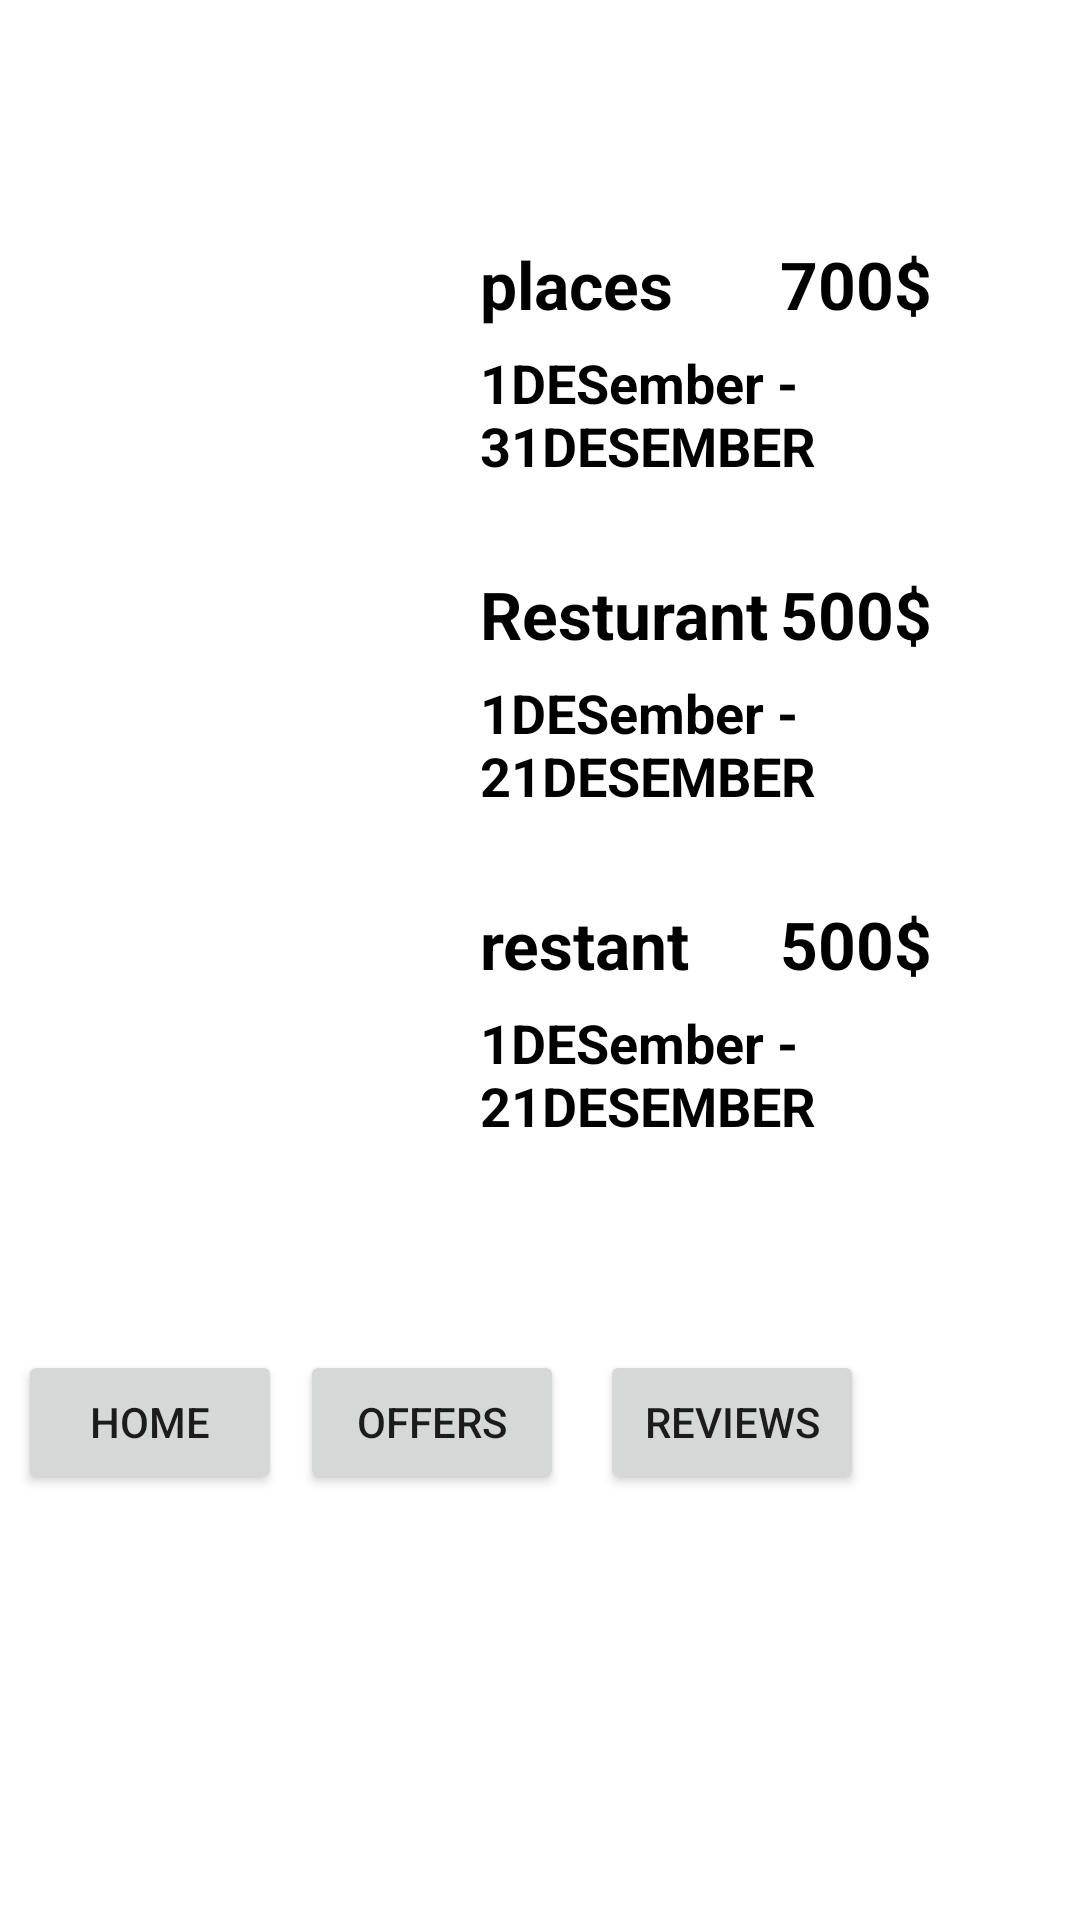

Android layout source for this screen:
<!-- AndroidManifest.xml: application theme Theme.Mustafa -->
<!-- res/layout/activity_main.xml -->
<?xml version="1.0" encoding="utf-8"?>
<RelativeLayout xmlns:android="http://schemas.android.com/apk/res/android"
    xmlns:app="http://schemas.android.com/apk/res-auto"
    xmlns:tools="http://schemas.android.com/tools"
    android:layout_width="match_parent"
    android:layout_height="match_parent"
    android:layoutDirection="ltr"
    android:textDirection="ltr"
    tools:context=".Main">
    <RelativeLayout
        android:layout_width="wrap_content"
        android:layout_height="70sp"
        android:id="@+id/r1">

<TextView
    android:id="@+id/dis"
    android:layout_width="wrap_content"
    android:layout_height="wrap_content"
    android:layout_marginLeft="5sp"
    android:textSize="18sp"
    android:textStyle="bold"
    />
    </RelativeLayout>
<RelativeLayout
    android:id="@+id/r2"
    android:layout_marginTop="80sp"
    android:layout_width="500sp"
    android:layout_height="100sp"
    android:orientation="horizontal">
<ImageView
    android:layout_width="100sp"
    android:layout_height="100sp"
    android:layout_marginLeft="10sp"
    android:src="@drawable/a"/>
    <TextView
        android:id="@+id/text1"
        android:layout_width="wrap_content"
        android:layout_height="wrap_content"
        android:text="places"
        android:textStyle="bold"
        android:textColor="@color/black"
        android:textSize="22sp"
        android:layout_marginLeft="160sp"/>
    <TextView
        android:id="@+id/text3"
        android:layout_width="wrap_content"
        android:layout_height="wrap_content"
        android:text="700$"
        android:textStyle="bold"
        android:textColor="@color/black"
        android:textSize="22sp"
        android:layout_marginLeft="260sp"/>
    <TextView
        android:id="@+id/text2"
        android:layout_marginTop="6sp"
        android:layout_width="wrap_content"
        android:layout_height="wrap_content"
        android:text="1DESember - 31DESEMBER"
        android:layout_below="@+id/text1"
        android:textStyle="bold"
        android:textColor="@color/black"
        android:textSize="18sp"
        android:layout_marginLeft="160sp"/>


</RelativeLayout>
    <RelativeLayout
        android:id="@+id/r3"
        android:layout_marginTop="10sp"
        android:layout_width="500sp"
        android:layout_height="100sp"
        android:orientation="horizontal"
        android:layout_below="@id/r2">
        <ImageView
            android:layout_width="100sp"
            android:layout_height="100sp"
            android:layout_marginLeft="10sp"
            android:src="@drawable/a"/>
        <TextView
            android:id="@+id/text4"
            android:layout_width="wrap_content"
            android:layout_height="wrap_content"
            android:text="Resturant"
            android:textStyle="bold"
            android:textColor="@color/black"
            android:textSize="22sp"
            android:layout_marginLeft="160sp"/>
        <TextView
            android:id="@+id/text6"
            android:layout_width="wrap_content"
            android:layout_height="wrap_content"
            android:text="500$"
            android:textStyle="bold"
            android:textColor="@color/black"
            android:textSize="22sp"
            android:layout_marginLeft="260sp"/>
        <TextView
            android:id="@+id/text5"
            android:layout_marginTop="6sp"
            android:layout_width="wrap_content"
            android:layout_height="wrap_content"
            android:text="1DESember - 21DESEMBER"
            android:layout_below="@+id/text4"
            android:textStyle="bold"
            android:textColor="@color/black"
            android:textSize="18sp"
            android:layout_marginLeft="160sp"/>
    </RelativeLayout>
    <RelativeLayout
        android:id="@+id/r4"
        android:layout_marginTop="10sp"
        android:layout_width="500sp"
        android:layout_height="100sp"
        android:orientation="horizontal"
        android:layout_below="@id/r3">
        <ImageView
            android:layout_width="100sp"
            android:layout_height="100sp"
            android:layout_marginLeft="10sp"
            android:src="@drawable/a"/>
        <TextView
            android:id="@+id/text7"
            android:layout_width="wrap_content"
            android:layout_height="wrap_content"
            android:text="restant"
            android:textStyle="bold"
            android:textColor="@color/black"
            android:textSize="22sp"
            android:layout_marginLeft="160sp"/>
        <TextView
            android:id="@+id/text9"
            android:layout_width="wrap_content"
            android:layout_height="wrap_content"
            android:text="500$"
            android:textStyle="bold"
            android:textColor="@color/black"
            android:textSize="22sp"
            android:layout_marginLeft="260sp"/>
        <TextView
            android:id="@+id/text8"
            android:layout_marginTop="6sp"
            android:layout_width="wrap_content"
            android:layout_height="wrap_content"
            android:text="1DESember - 21DESEMBER"
            android:layout_below="@+id/text7"
            android:textStyle="bold"
            android:textColor="@color/black"
            android:textSize="18sp"
            android:layout_marginLeft="160sp"/>
    </RelativeLayout>


<Button
    android:id="@+id/home"
    android:layout_width="wrap_content"
    android:layout_height="wrap_content"
    android:text="home"
    android:layout_marginTop="450sp"
    android:layout_marginLeft="6sp"/>
    <Button
    android:id="@+id/offers"
    android:layout_width="wrap_content"
    android:layout_height="wrap_content"
    android:text="offers"
    android:layout_marginTop="450sp"
    android:layout_marginLeft="100sp" />
    <Button
    android:id="@+id/reviews"
    android:layout_width="wrap_content"
    android:layout_height="wrap_content"
    android:text="reviews"
    android:layout_marginTop="450sp"
    android:layout_marginLeft="200sp"/>



</RelativeLayout>
<!-- resources referenced by this layout -->
<resources>
  <style name="Theme.Mustafa" parent="Theme.MaterialComponents.DayNight.DarkActionBar">
          
          <item name="colorPrimary">@color/purple_500</item>
          <item name="colorPrimaryVariant">@color/purple_700</item>
          <item name="colorOnPrimary">@color/white</item>
          
          <item name="colorSecondary">@color/teal_200</item>
          <item name="colorSecondaryVariant">@color/teal_700</item>
          <item name="colorOnSecondary">@color/black</item>
          
          <item name="android:statusBarColor">?attr/colorPrimaryVariant</item>
          
      </style>
  <!-- not gathered from this repository: default colours our renderer supplied (Android Studio template values) -->
  <color name="purple_500">#FF6200EE</color>
  <color name="purple_700">#FF3700B3</color>
  <color name="teal_200">#FF03DAC5</color>
  <color name="teal_700">#FF018786</color>
  <color name="black">#FF000000</color>
  <color name="white">#FFFFFFFF</color>
</resources>
